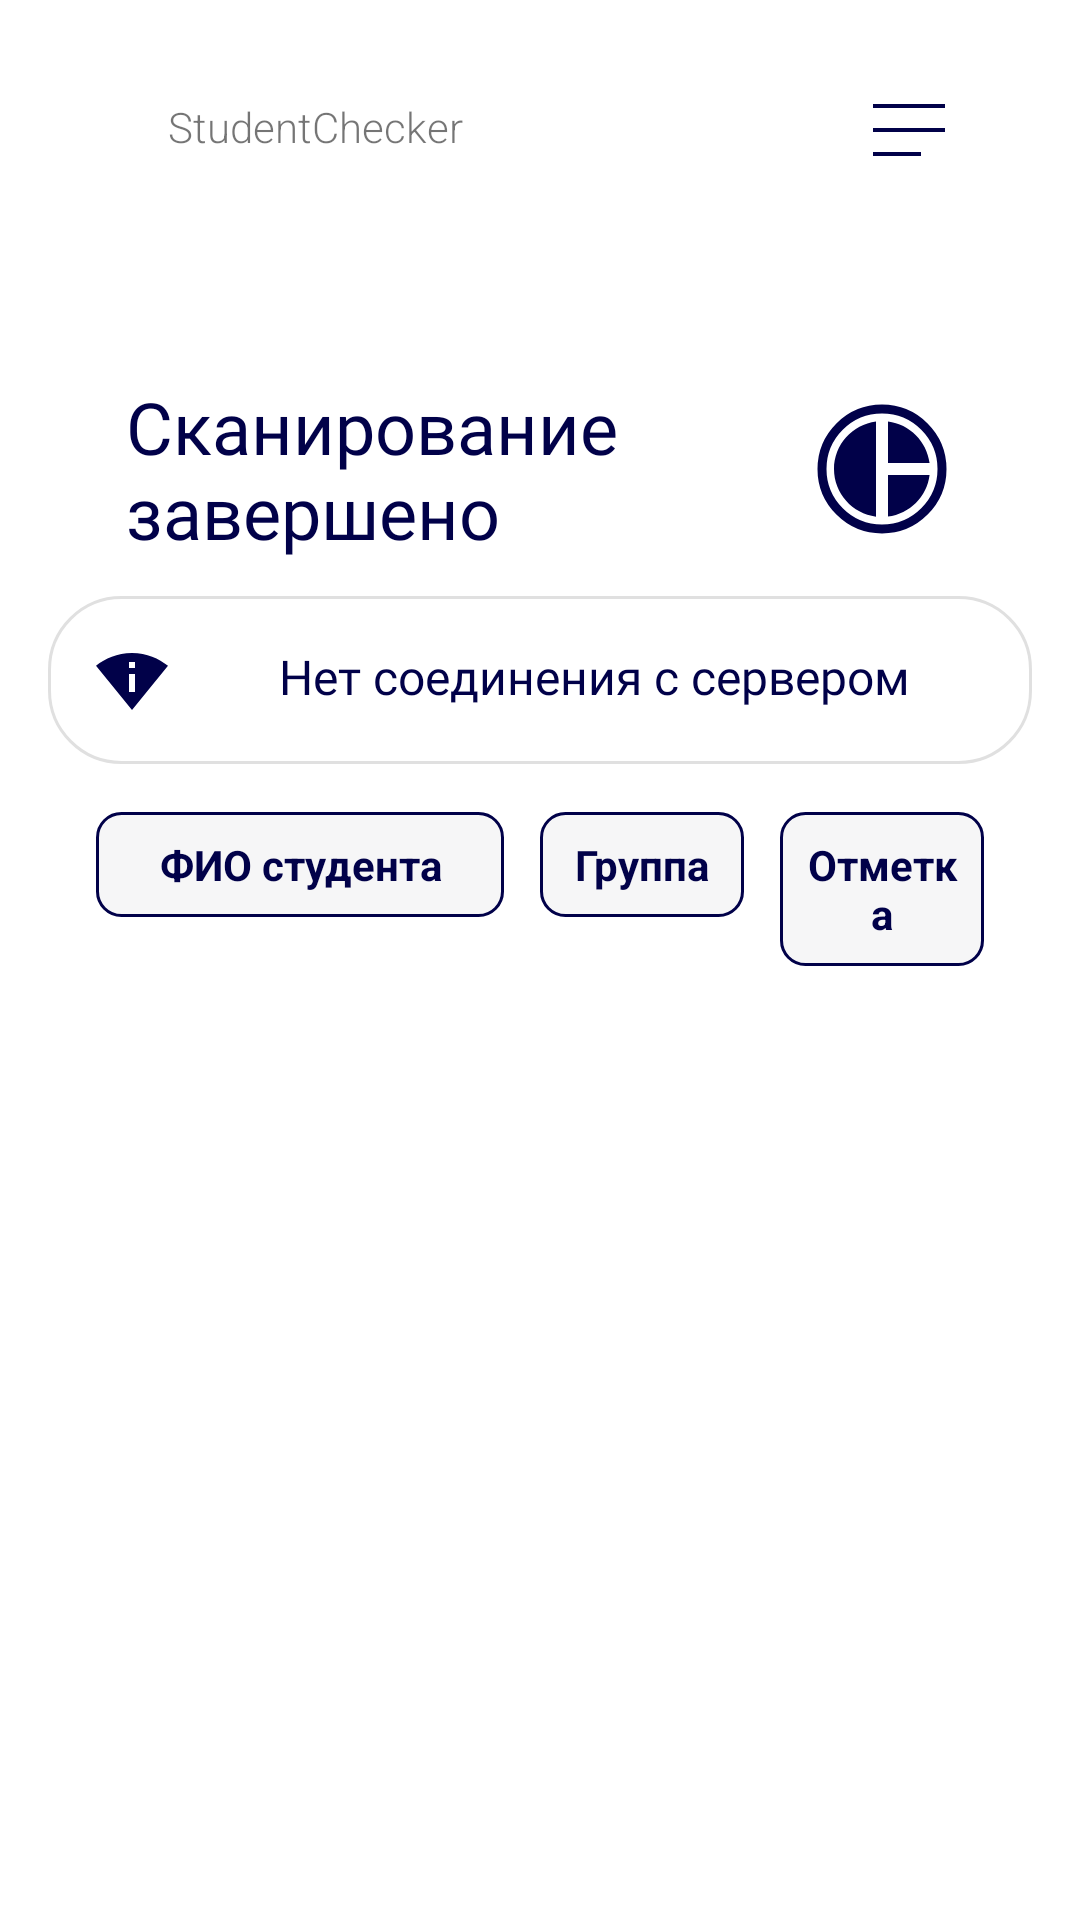

Write the Android layout XML for this screen, with the resource values it uses.
<!-- AndroidManifest.xml: application theme Theme.StudentChecker -->
<!-- res/layout/fragment_scanning_finished.xml -->
<?xml version="1.0" encoding="utf-8"?>
<androidx.constraintlayout.widget.ConstraintLayout xmlns:android="http://schemas.android.com/apk/res/android"
    xmlns:app="http://schemas.android.com/apk/res-auto"
    xmlns:tools="http://schemas.android.com/tools"
    android:id="@+id/container"
    android:layout_width="match_parent"
    android:layout_height="match_parent"
    android:paddingLeft="@dimen/fragment_horizontal_margin"
    android:paddingTop="@dimen/fragment_vertical_margin"
    android:paddingRight="@dimen/fragment_horizontal_margin"
    android:paddingBottom="@dimen/fragment_vertical_margin"
    tools:context=".ScanningFinishedFragment">

    
    <include
        layout="@layout/toolbar_top"
        android:id="@+id/includeToolbar"
        app:layout_constraintEnd_toEndOf="parent"
        app:layout_constraintStart_toStartOf="parent"
        app:layout_constraintTop_toTopOf="parent" />

    
    <LinearLayout
        android:id="@+id/header_Scanning"
        android:layout_width="wrap_content"
        android:layout_height="wrap_content"
        android:gravity="center"
        android:orientation="horizontal"
        android:layout_marginTop="@dimen/margin_top_default"
        app:layout_constraintEnd_toEndOf="parent"
        app:layout_constraintStart_toStartOf="parent"
        app:layout_constraintTop_toTopOf="parent">

        <TextView
            android:id="@+id/Login_H1"
            android:layout_width="wrap_content"
            android:layout_height="wrap_content"
            android:layout_marginEnd="@dimen/margin_2xlarge"
            android:fontFamily="@font/inter_semibold"
            android:text="@string/finished_title"
            android:textAlignment="textStart"
            android:textColor="@color/darkBlue"
            android:textSize="@dimen/scanning_title_text_size" />

        <ImageButton
            android:id="@+id/btnStatistics"
            android:layout_width="@dimen/icon_large"
            android:layout_height="@dimen/icon_large"
            android:layout_gravity="center"
            android:layout_marginStart="@dimen/margin_2xlarge"
            android:backgroundTint="@color/transparent"
            android:contentDescription="@string/scanning_pause_button_desc"
            android:padding="@dimen/scanning_pause_button_padding"
            android:src="@drawable/baseline_pie_chart_outline_2" />

    </LinearLayout>

    <TextView
        android:id="@+id/tvMessage"
        android:visibility="visible"
        android:layout_width="match_parent"
        android:layout_height="wrap_content"
        android:layout_marginTop="@dimen/margin_default"
        android:layout_marginBottom="@dimen/margin_default"
        android:background="@drawable/bg_stat_card"
        android:drawablePadding="@dimen/settings_profile_value_padding_horizontal"
        android:fontFamily="@font/inter_semibold"
        android:padding="@dimen/card_padding"
        android:text="Нет соединения с сервером"
        android:textAlignment="center"
        android:textColor="@color/darkBlue"
        android:textSize="@dimen/text_normal"
        app:drawableStartCompat="@drawable/baseline_wifi_24"
        app:layout_constraintEnd_toEndOf="@+id/header_Scanning"
        app:layout_constraintStart_toStartOf="@+id/header_Scanning"
        app:layout_constraintTop_toBottomOf="@id/header_Scanning" />

    <include
        layout="@layout/table_attendance"
        android:id="@+id/includeAttendance"
        android:layout_width="match_parent"
        android:layout_height="wrap_content"
        app:layout_constraintEnd_toEndOf="parent"
        app:layout_constraintStart_toStartOf="parent"
        app:layout_constraintTop_toBottomOf="@+id/tvMessage" />

    
    <androidx.recyclerview.widget.RecyclerView
        android:id="@+id/recyclerPeople"
        android:layout_width="match_parent"
        android:layout_height="0dp"
        app:layout_constraintBottom_toBottomOf="parent"
        app:layout_constraintEnd_toEndOf="@+id/includeAttendance"
        app:layout_constraintStart_toStartOf="@+id/includeAttendance"
        app:layout_constraintTop_toBottomOf="@+id/includeAttendance" />

</androidx.constraintlayout.widget.ConstraintLayout>
<!-- res/layout/toolbar_top.xml (included above) -->
<?xml version="1.0" encoding="utf-8"?>
<androidx.constraintlayout.widget.ConstraintLayout xmlns:android="http://schemas.android.com/apk/res/android"
    xmlns:app="http://schemas.android.com/apk/res-auto"
    android:id="@+id/appBar"
    android:layout_width="match_parent"
    android:layout_height="wrap_content"
    android:layout_marginTop="@dimen/toolbar_margin_top">

    <TextView
        android:id="@+id/tvAppName"
        android:layout_width="wrap_content"
        android:layout_height="wrap_content"
        android:layout_marginStart="@dimen/toolbar_app_name_margin_start"
        android:fontFamily="sans-serif-light"
        android:text="@string/appName"
        android:gravity="center"
        app:layout_constraintBottom_toBottomOf="parent"
        app:layout_constraintStart_toStartOf="parent"
        app:layout_constraintTop_toTopOf="parent" />

    <ImageButton
        android:id="@+id/btnMenu"
        android:layout_width="wrap_content"
        android:layout_height="wrap_content"
        android:layout_marginEnd="@dimen/toolbar_menu_button_margin_end"
        android:backgroundTint="@color/transparent"
        android:src="@drawable/baseline_notes_24"
        android:contentDescription="@string/toolbar_menu_desc"
        app:layout_constraintBottom_toBottomOf="parent"
        app:layout_constraintEnd_toEndOf="parent"
        app:layout_constraintTop_toTopOf="parent" />

</androidx.constraintlayout.widget.ConstraintLayout>
<!-- res/layout/table_attendance.xml (included above) -->
<?xml version="1.0" encoding="utf-8"?>
<LinearLayout xmlns:android="http://schemas.android.com/apk/res/android"
    android:id="@+id/tableAttendance"
    android:layout_width="match_parent"
    android:layout_height="wrap_content"
    android:background="@color/card_background"
    android:orientation="horizontal"
    android:padding="@dimen/statistics_content_padding">

    <TextView
        android:layout_width="0dp"
        android:layout_height="wrap_content"
        android:layout_marginEnd="@dimen/margin_default"
        android:layout_weight="2"
        android:background="@drawable/header_card"
        android:padding="@dimen/edittext_padding"
        android:text="ФИО студента"
        android:textAlignment="center"
        android:textColor="@color/darkBlue"
        android:textStyle="bold" />

    <TextView
        android:layout_width="0dp"
        android:layout_height="wrap_content"
        android:layout_marginEnd="@dimen/margin_default"
        android:layout_weight="1"
        android:background="@drawable/header_card"
        android:padding="@dimen/edittext_padding"
        android:text="Группа"
        android:textAlignment="center"
        android:textColor="@color/darkBlue"
        android:textStyle="bold" />

    <TextView
        android:layout_width="0dp"
        android:layout_height="wrap_content"
        android:layout_weight="1"
        android:background="@drawable/header_card"
        android:padding="@dimen/edittext_padding"
        android:text="Отметка"
        android:textAlignment="center"
        android:textColor="@color/darkBlue"
        android:textStyle="bold" />

</LinearLayout>
<!-- resources referenced by this layout -->
<resources>
  <color name="card_background">#FFFFFF</color>
  <color name="darkBlue">#010149</color>
  <color name="transparent">#00000000</color>
  <dimen name="card_padding">16dp</dimen>
  <dimen name="edittext_padding">8dp</dimen>
  <dimen name="fragment_horizontal_margin">@dimen/margin_large</dimen>
  <dimen name="fragment_vertical_margin">@dimen/margin_large</dimen>
  <dimen name="icon_large">48dp</dimen>
  <dimen name="margin_2xlarge">32dp</dimen>
  <dimen name="margin_default">12dp</dimen>
  <dimen name="margin_top_default">110dp</dimen>
  <dimen name="scanning_pause_button_padding">@dimen/margin_large</dimen>
  <dimen name="scanning_title_text_size">@dimen/text_xlarge</dimen>
  <dimen name="settings_profile_value_padding_horizontal">@dimen/margin_default</dimen>
  <dimen name="statistics_content_padding">@dimen/margin_large</dimen>
  <dimen name="text_normal">16sp</dimen>
  <dimen name="toolbar_app_name_margin_start">40dp</dimen>
  <dimen name="toolbar_margin_top">24dp</dimen>
  <dimen name="toolbar_menu_button_margin_end">13dp</dimen>
  <!-- drawable baseline_notes_24 (drawable) -->
  <vector xmlns:android="http://schemas.android.com/apk/res/android"
      android:autoMirrored="true"
      android:height="32dp"
      android:tint="@color/darkBlue"
      android:viewportHeight="24"
      android:viewportWidth="24"
      android:width="32dp">
  
      
      <path
          android:fillColor="@android:color/white"
          android:pathData="M3,6.5 h18 v1 h-18 z"/>
  
      
      <path
          android:fillColor="@android:color/white"
          android:pathData="M3,12.5 h18 v1 h-18 z"/>
  
      
      <path
          android:fillColor="@android:color/white"
          android:pathData="M3,18.5 h12 v1 h-12 z"/>
  
  </vector>
  <!-- drawable baseline_wifi_24 (drawable) -->
  <vector xmlns:android="http://schemas.android.com/apk/res/android" android:height="@dimen/icon_small" android:tint="@color/darkBlue" android:viewportHeight="24" android:viewportWidth="24" android:width="@dimen/icon_small">
        
      <path android:fillColor="@android:color/white" android:pathData="M12,3C6.95,3 3.15,4.85 0,7.23L12,22 24,7.25C20.85,4.87 17.05,3 12,3zM13,16h-2v-6h2v6zM11,8L11,6h2v2h-2z"/>
      
  </vector>
  <!-- drawable bg_stat_card (drawable) -->
  <?xml version="1.0" encoding="utf-8"?>
  <shape xmlns:android="http://schemas.android.com/apk/res/android">
      <solid android:color="?android:attr/colorBackground" />
      <corners android:radius="@dimen/radius_medium" />
      <stroke android:width="1dp" android:color="@color/divider" />
  </shape>
  <!-- drawable header_card (drawable) -->
  <?xml version="1.0" encoding="utf-8"?>
  <shape xmlns:android="http://schemas.android.com/apk/res/android">
      <solid android:color="@color/table_header_background"/>
      <corners android:radius="@dimen/radius_small"/>
      <stroke android:width="@dimen/stroke_default" android:color="@color/darkBlue"/>
  </shape>
  <string name="appName">StudentChecker</string>
  <string name="finished_title">Сканирование\nзавершено</string>
  <string name="scanning_pause_button_desc">Приостановить сканирование</string>
  <string name="toolbar_menu_desc">Открыть меню</string>
  <dimen name="margin_large">16dp</dimen>
  <dimen name="text_xlarge">24sp</dimen>
  <dimen name="icon_small">24dp</dimen>
  <dimen name="radius_medium">24dp</dimen>
  <color name="divider">#E0E0E0</color>
  <color name="table_header_background">#F6F6F7</color>
  <dimen name="radius_small">8dp</dimen>
  <dimen name="stroke_default">1dp</dimen>
  <color name="white">#FFFFFFFF</color>
  <color name="background">#FFFFFF</color>
  <color name="surface">#F5F5F5</color>
  <color name="text_primary">#010149</color>
</resources>
